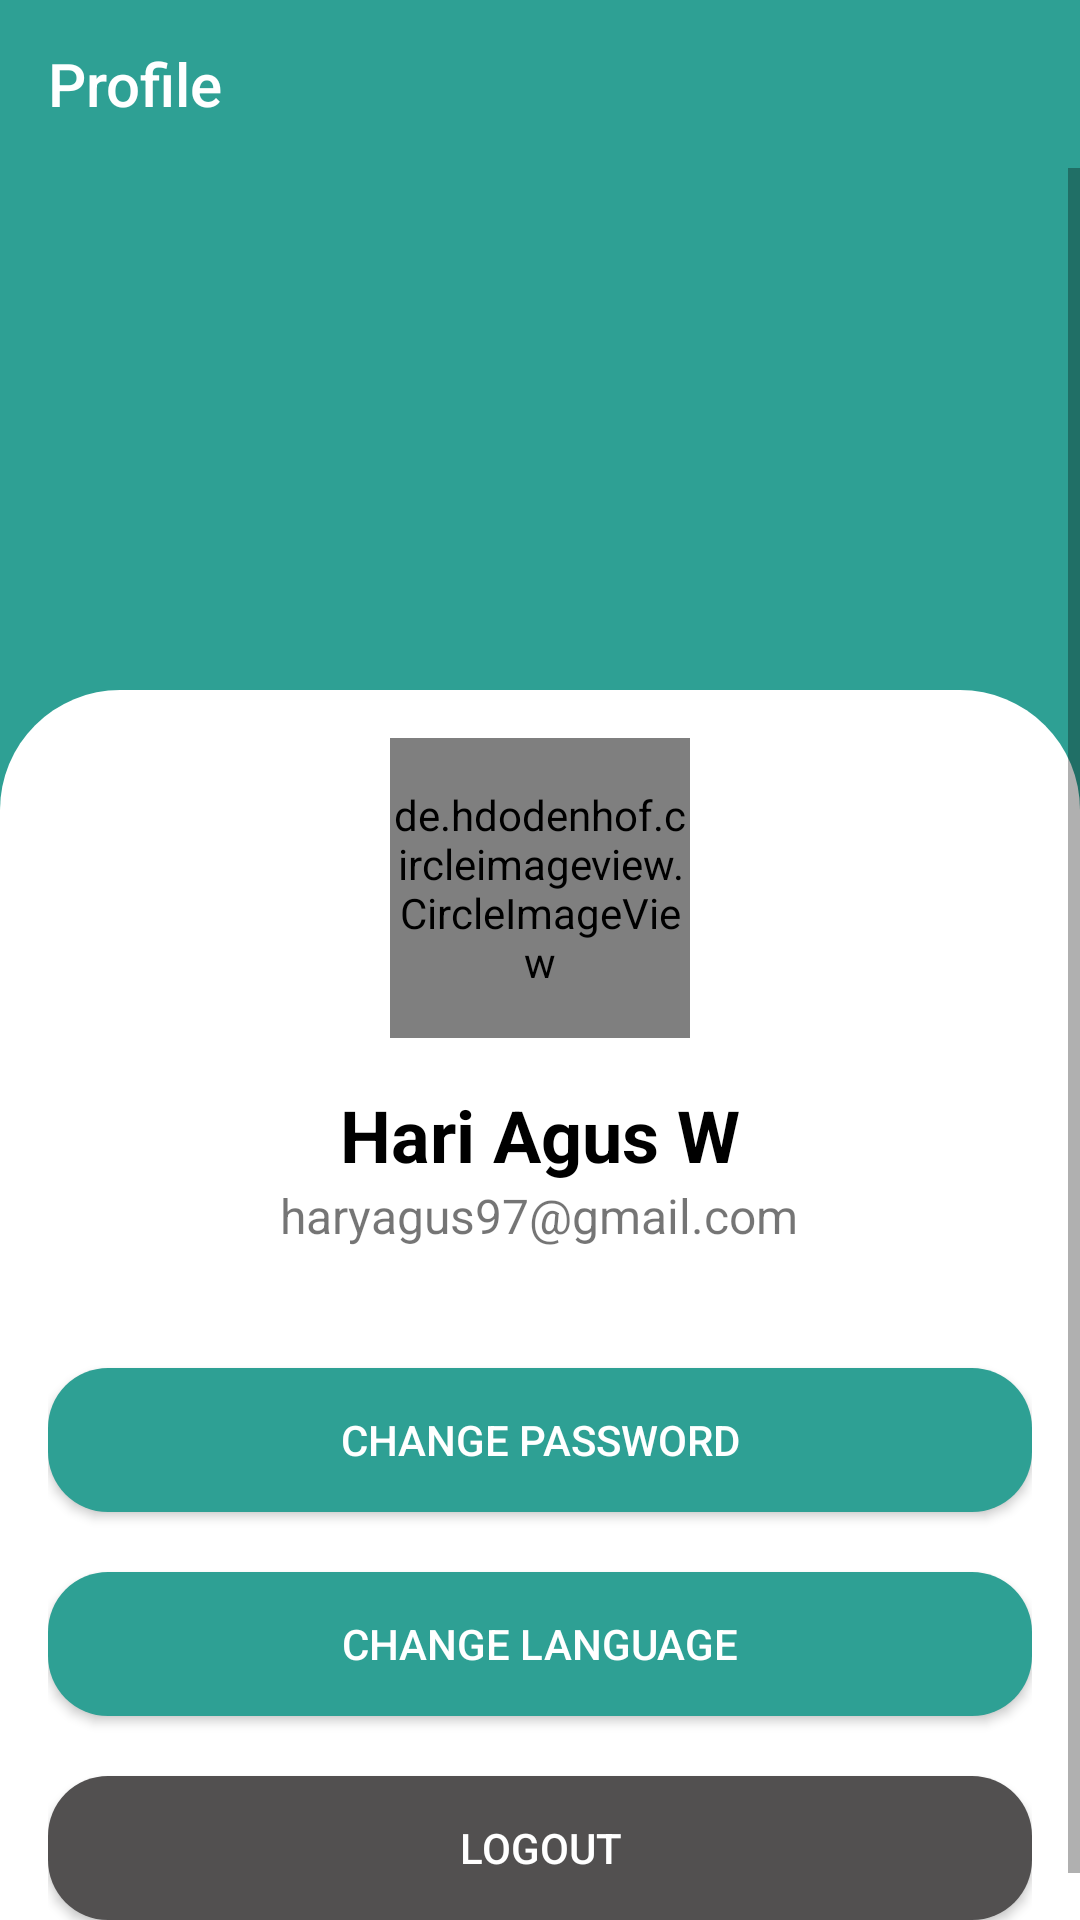

Reconstruct the res/layout file that produces this screen, plus the resources it refers to.
<!-- AndroidManifest.xml: application theme AppTheme -->
<!-- res/layout/fragment_profile.xml -->
<?xml version="1.0" encoding="utf-8"?>

<androidx.constraintlayout.widget.ConstraintLayout xmlns:android="http://schemas.android.com/apk/res/android"
    xmlns:app="http://schemas.android.com/apk/res-auto"
    xmlns:tools="http://schemas.android.com/tools"
    android:layout_width="match_parent"
    android:layout_height="match_parent"
    android:background="@color/colorPrimary"
    tools:context=".presentation.profile.ProfileFragment">

    <com.google.android.material.appbar.AppBarLayout
        android:id="@+id/appbar_profile"
        android:layout_width="match_parent"
        android:layout_height="wrap_content"
        android:background="@android:color/transparent"
        app:elevation="0dp"
        app:layout_constraintTop_toTopOf="parent">

        <androidx.appcompat.widget.Toolbar
            android:id="@+id/tb_profile"
            android:layout_width="match_parent"
            android:layout_height="wrap_content"
            android:background="@android:color/transparent"
            android:elevation="0dp"
            app:title="@string/profile"
            app:titleTextColor="@android:color/white" />

    </com.google.android.material.appbar.AppBarLayout>

    <ScrollView
        android:layout_width="match_parent"
        android:layout_height="0dp"
        android:fillViewport="true"
        app:layout_constraintBottom_toBottomOf="parent"
        app:layout_constraintTop_toBottomOf="@id/appbar_profile">

        <LinearLayout
            android:layout_width="match_parent"
            android:layout_height="wrap_content"
            android:gravity="center_horizontal"
            android:orientation="vertical">

            <ImageView
                android:layout_width="160dp"
                android:layout_height="150dp"
                android:layout_marginTop="4dp"
                android:src="@drawable/logo_live_attendance" />

            <LinearLayout
                android:layout_width="match_parent"
                android:layout_height="match_parent"
                android:layout_marginTop="20dp"
                android:background="@drawable/bg_profile"
                android:gravity="center_horizontal"
                android:orientation="vertical"
                android:padding="16dp">

                <de.hdodenhof.circleimageview.CircleImageView
                    android:id="@+id/iv_profile"
                    android:layout_width="100dp"
                    android:layout_height="100dp"
                    android:scaleType="centerCrop"
                    android:src="@drawable/img_photo_profile" />

                <TextView
                    android:id="@+id/tv_name_profile"
                    android:layout_width="wrap_content"
                    android:layout_height="wrap_content"
                    android:layout_marginTop="16dp"
                    android:text="Hari Agus W"
                    android:textColor="@android:color/black"
                    android:textSize="24sp"
                    android:textStyle="bold" />

                <TextView
                    android:id="@+id/tv_email_profile"
                    android:layout_width="wrap_content"
                    android:layout_height="wrap_content"
                    android:text="haryagus97@gmail.com"
                    android:textSize="16sp" />

                <Button
                    android:id="@+id/btn_change_password"
                    android:layout_width="match_parent"
                    android:layout_height="wrap_content"
                    android:layout_marginTop="40dp"
                    android:background="@drawable/bg_btn_primary"
                    android:text="@string/change_password"
                    android:textColor="@android:color/white" />

                <Button
                    android:id="@+id/btn_change_language"
                    android:layout_width="match_parent"
                    android:layout_height="wrap_content"
                    android:layout_marginTop="20dp"
                    android:background="@drawable/bg_btn_primary"
                    android:text="@string/change_language"
                    android:textColor="@android:color/white" />

                <Button
                    android:id="@+id/btn_logout"
                    android:layout_width="match_parent"
                    android:layout_height="wrap_content"
                    android:layout_marginTop="20dp"
                    android:background="@drawable/bg_btn_logout"
                    android:text="@string/logout"
                    android:textColor="@android:color/white" />

            </LinearLayout>

        </LinearLayout>

    </ScrollView>

</androidx.constraintlayout.widget.ConstraintLayout>
<!-- resources referenced by this layout -->
<resources>
  <color name="colorPrimary">#2EA094</color>
  <!-- drawable bg_btn_logout (drawable) -->
  <?xml version="1.0" encoding="utf-8"?>
  
  <shape xmlns:android="http://schemas.android.com/apk/res/android"
      android:shape="rectangle">
  
      <solid android:color="#525050"/>
      <corners android:radius="20dp"/>
  
  </shape>
  <!-- drawable bg_btn_primary (drawable) -->
  <?xml version="1.0" encoding="utf-8"?>
  
  <shape xmlns:android="http://schemas.android.com/apk/res/android"
      android:shape="rectangle">
  
      <corners android:radius="20dp"/>
      <solid android:color="@color/colorPrimary"/>
  
  </shape>
  <!-- drawable bg_profile (drawable) -->
  <?xml version="1.0" encoding="utf-8"?>
  
  <shape xmlns:android="http://schemas.android.com/apk/res/android"
      android:shape="rectangle">
  
      <solid android:color="@android:color/white"/>
      <corners
          android:topLeftRadius="40dp"
          android:topRightRadius="40dp"/>
  
  </shape>
  <string name="change_language">Change Language</string>
  <string name="change_password">Change Password</string>
  <string name="logout">Logout</string>
  <string name="profile">Profile</string>
  <style name="AppTheme" parent="Theme.AppCompat.DayNight.NoActionBar">
          
          <item name="colorPrimary">@color/colorPrimary</item>
          <item name="colorPrimaryVariant">@color/colorPrimaryDark</item>
          <item name="colorOnPrimary">@color/white</item>
          
          <item name="colorOnSecondary">@color/black</item>
          
          <item name="android:statusBarColor" tools:targetApi="l">?attr/colorPrimaryVariant</item>
          
      </style>
  <color name="colorPrimaryDark">#007166</color>
  <color name="white">#FFFFFFFF</color>
  <color name="black">#FF000000</color>
</resources>
